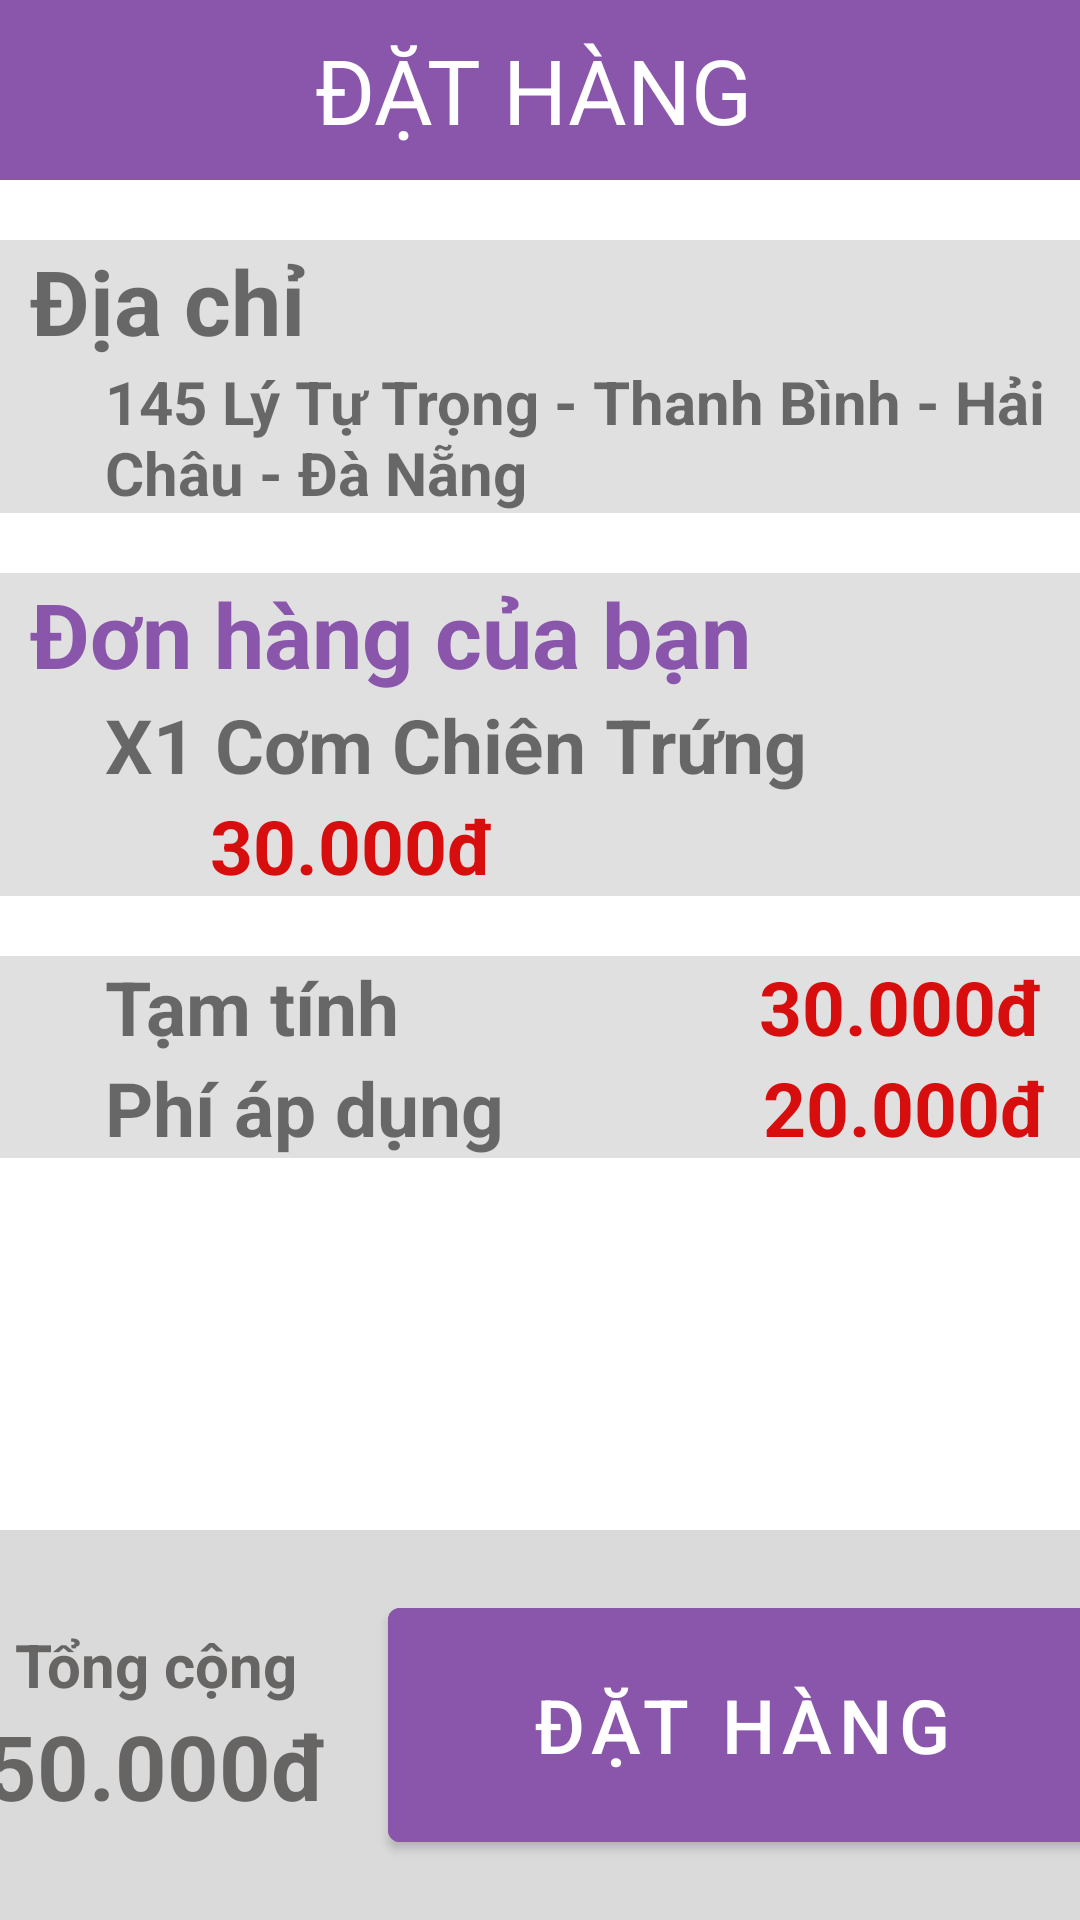

The Android layout XML behind this screen, and the referenced resources:
<!-- AndroidManifest.xml: application theme Theme.OrderDish -->
<!-- res/layout/activity_order.xml -->
<?xml version="1.0" encoding="utf-8"?>
<RelativeLayout xmlns:android="http://schemas.android.com/apk/res/android"
    xmlns:app="http://schemas.android.com/apk/res-auto"
    xmlns:tools="http://schemas.android.com/tools"
    android:layout_width="match_parent"
    android:layout_height="match_parent"
    tools:context=".order"

    android:orientation="vertical">
    <LinearLayout
        android:id="@+id/headerOrder"
        android:layout_width="match_parent"
        android:layout_height="60dp"
        android:background="@color/violet"
        >
        <TextView
            android:layout_width="wrap_content"
            android:layout_height="wrap_content"
            android:layout_marginLeft="15dp"
            android:drawableLeft="@drawable/ic_baseline_arrow_back_241"
            android:layout_gravity="center"/>

        <TextView
            android:layout_width="wrap_content"
            android:layout_height="wrap_content"
            android:text="ĐẶT HÀNG"
            android:textSize="30dp"
            android:textColor="@color/white"
            android:layout_gravity="center"
            android:layout_marginLeft="90dp"
            />
    </LinearLayout>

    <LinearLayout
        android:layout_width="match_parent"
        android:layout_height="wrap_content"
        android:layout_above="@+id/footerOder"
        android:layout_below="@+id/headerOrder"
        android:orientation="vertical">

        <LinearLayout

            android:layout_width="match_parent"
            android:layout_height="wrap_content"
            android:layout_marginTop="20dp"
            android:background="#E1E0E0"
            android:orientation="vertical">

            <TextView
                android:layout_width="wrap_content"
                android:layout_height="wrap_content"
                android:layout_marginLeft="10dp"
                android:text="Địa chỉ"
                android:textSize="30dp"

                android:textStyle="bold" />

            <TextView
                android:layout_width="wrap_content"
                android:layout_height="wrap_content"
                android:layout_marginLeft="35dp"
                android:layout_marginRight="10dp"
                android:text="145 Lý Tự Trọng - Thanh Bình - Hải Châu - Đà Nẵng"
                android:textSize="20dp"
                android:textStyle="bold" />
        </LinearLayout>

        <LinearLayout

            android:layout_width="match_parent"
            android:layout_height="wrap_content"
            android:layout_marginTop="20dp"
            android:background="#E1E0E0"
            android:orientation="vertical">

            <TextView
                android:layout_width="wrap_content"
                android:layout_height="wrap_content"
                android:layout_marginLeft="10dp"
                android:text="Đơn hàng của bạn"
                android:textSize="30dp"
                android:textColor="@color/violet"

                android:textStyle="bold" />

            <TextView
                android:layout_width="wrap_content"
                android:layout_height="wrap_content"
                android:layout_marginLeft="35dp"
                android:layout_marginRight="10dp"
                android:text="X1 Cơm Chiên Trứng"
                android:textSize="25dp"
                android:textStyle="bold" />

            <TextView
                android:layout_width="wrap_content"
                android:layout_height="wrap_content"
                android:layout_marginLeft="70dp"
                android:layout_marginRight="10dp"
                android:text="30.000đ"

                android:textColor="#D80E0E"
                android:textSize="25dp"
                android:textStyle="bold" />
        </LinearLayout>
        <LinearLayout

            android:layout_width="match_parent"
            android:layout_height="wrap_content"
            android:layout_marginTop="20dp"
            android:background="#E1E0E0"
            android:orientation="horizontal">



            <TextView
                android:layout_width="wrap_content"
                android:layout_height="wrap_content"
                android:layout_marginLeft="35dp"
                android:layout_marginRight="10dp"
                android:text="Tạm tính"
                android:textSize="25dp"
                android:textStyle="bold" />

            <TextView
                android:layout_width="wrap_content"
                android:layout_height="wrap_content"
               android:layout_marginLeft="110dp"
                android:layout_marginRight="10dp"
                android:text="30.000đ"

                android:textColor="#D80E0E"
                android:textSize="25dp"
                android:textStyle="bold" />
        </LinearLayout>
        <LinearLayout

            android:layout_width="match_parent"
            android:layout_height="wrap_content"

            android:background="#E1E0E0"
            android:orientation="horizontal">



            <TextView
                android:layout_width="wrap_content"
                android:layout_height="wrap_content"
                android:layout_marginLeft="35dp"
                android:layout_marginRight="10dp"
                android:text="Phí áp dụng "
                android:textSize="25dp"
                android:textStyle="bold" />

            <TextView
                android:layout_width="wrap_content"
                android:layout_height="wrap_content"
                android:layout_marginLeft="70dp"
                android:layout_marginRight="10dp"
                android:text="20.000đ"

                android:textColor="#D80E0E"
                android:textSize="25dp"
                android:textStyle="bold" />
        </LinearLayout>


    </LinearLayout>



    <LinearLayout
        android:id="@+id/footerOder"
        android:layout_width="match_parent"
        android:layout_height="130dp"
        android:layout_alignParentBottom="true"
        android:background="#DADADA"
        android:gravity="center"
        android:orientation="horizontal">

        <LinearLayout
            android:layout_width="wrap_content"
            android:layout_height="wrap_content"
            android:gravity="center"
            android:orientation="vertical">

            <TextView
                android:layout_width="wrap_content"
                android:layout_height="wrap_content"

                android:text="Tổng cộng"
                android:textColor="#676464"
                android:textSize="20dp"
                android:textStyle="bold" />

            <TextView

                android:layout_width="wrap_content"
                android:layout_height="wrap_content"

                android:text="50.000đ"
                android:textColor="#676464"
                android:textSize="30dp"
                android:textStyle="bold" />
        </LinearLayout>

        <com.google.android.material.button.MaterialButton
            android:layout_width="236dp"
            android:layout_height="90dp"
            android:layout_marginLeft="20dp"
            android:backgroundTint="@color/violet"
            android:text="Đặt hàng"
            android:textSize="25dp" />


    </LinearLayout>


</RelativeLayout>
<!-- resources referenced by this layout -->
<resources>
  <color name="violet">#8a56ab</color>
  <color name="white">#FFFFFFFF</color>
  <style name="Theme.OrderDish" parent="Theme.MaterialComponents.DayNight.NoActionBar">
          
          <item name="colorPrimary">@color/purple_500</item>
          <item name="colorPrimaryVariant">@color/purple_700</item>
          <item name="colorOnPrimary">@color/white</item>
          
          <item name="colorSecondary">@color/teal_200</item>
          <item name="colorSecondaryVariant">@color/teal_700</item>
          <item name="colorOnSecondary">@color/black</item>
          
          <item name="android:statusBarColor" tools:targetApi="l">?attr/colorPrimaryVariant</item>
          
      </style>
  <color name="purple_500">#FF6200EE</color>
  <color name="purple_700">#FF3700B3</color>
  <color name="teal_200">#FF03DAC5</color>
  <color name="teal_700">#FF018786</color>
  <color name="black">#FF000000</color>
</resources>
